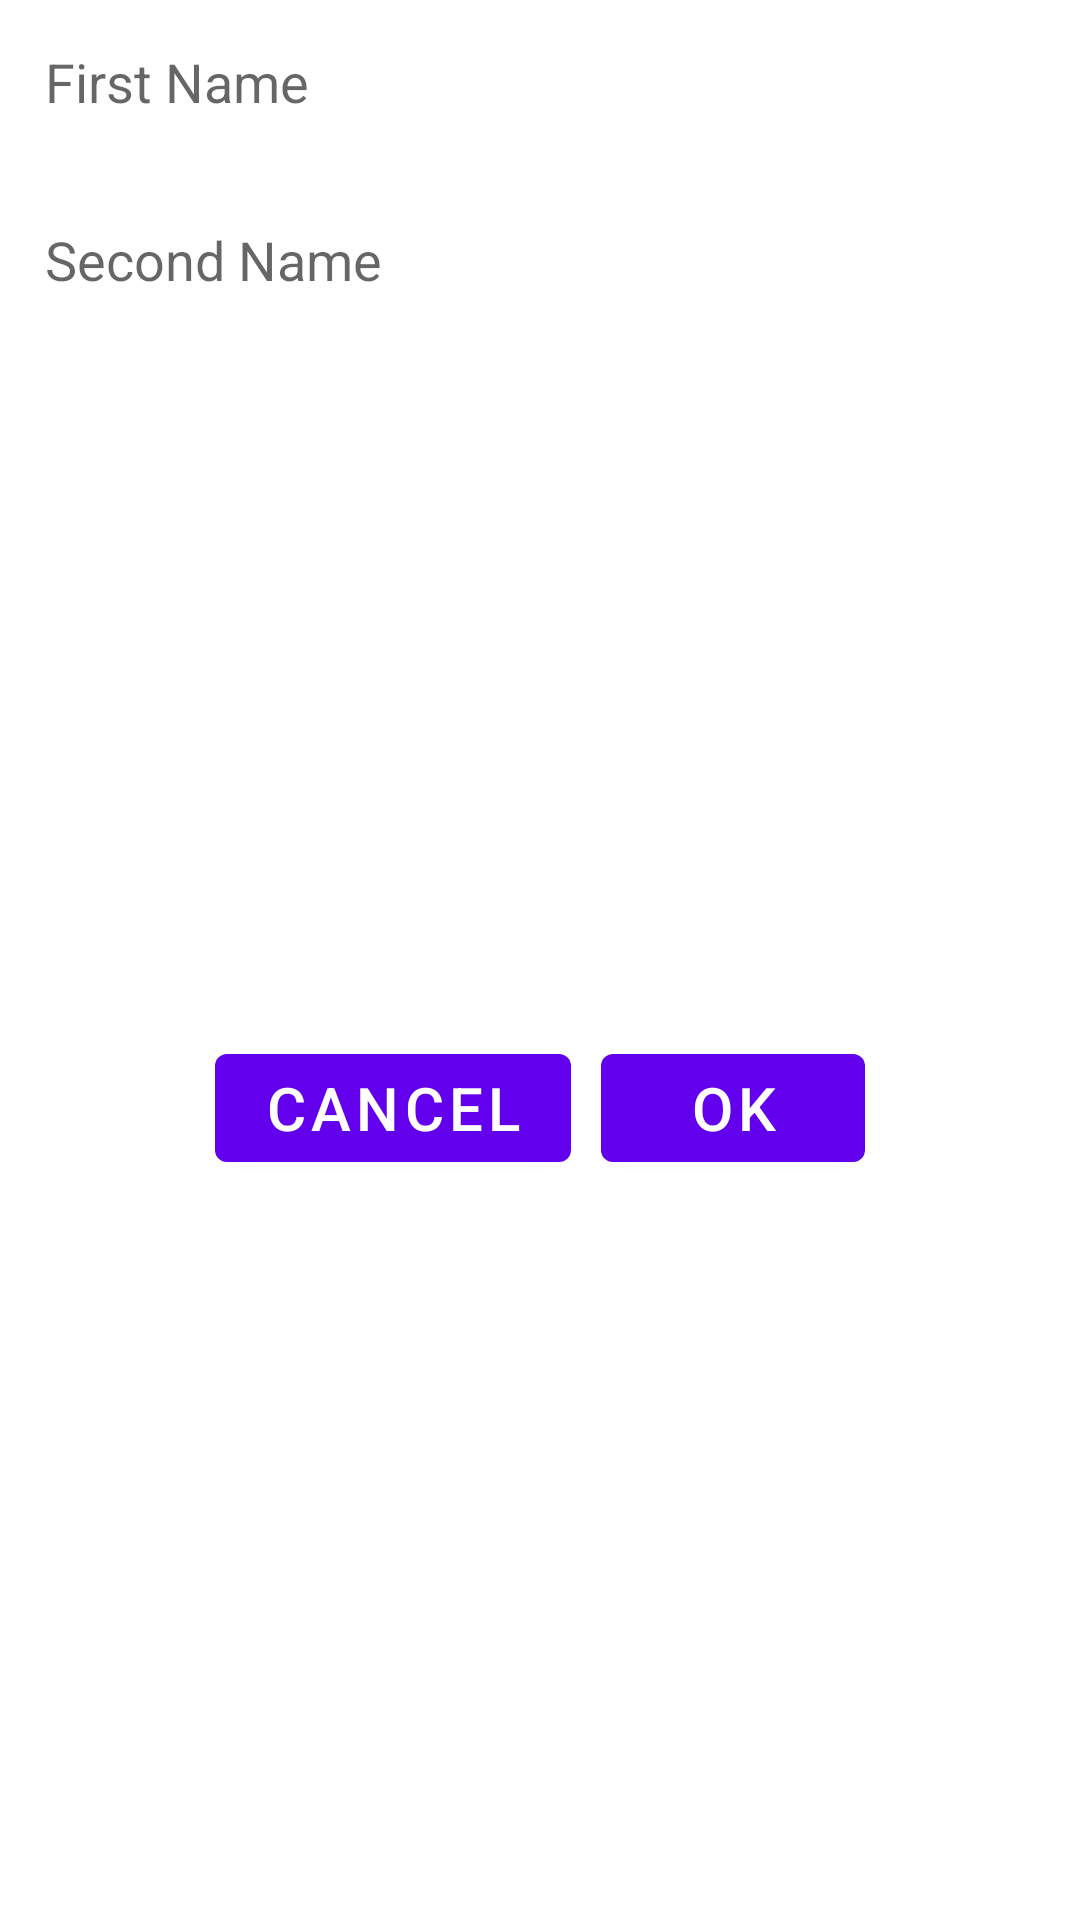

Android layout source for this screen:
<!-- AndroidManifest.xml: application theme Theme.Love_Calculator_beta -->
<!-- res/layout/dialog_layout.xml -->
<?xml version="1.0" encoding="utf-8"?>
<LinearLayout xmlns:android="http://schemas.android.com/apk/res/android"
    android:layout_width="match_parent"
    android:layout_height="wrap_content"
    android:orientation="vertical">

    <EditText
        android:layout_width="match_parent"
        android:layout_height="wrap_content"
        android:id="@+id/et_first_name"
        android:hint="@string/first_name"
        android:padding="5dp"
        android:layout_marginTop="10dp"
        android:layout_marginBottom="15dp"
        android:layout_marginLeft="10dp"
        android:layout_marginRight="10dp"
        android:background="@drawable/edittext"/>

    <EditText
        android:layout_width="match_parent"
        android:layout_height="wrap_content"
        android:id="@+id/et_second_name"
        android:hint="@string/second_name"
        android:padding="5dp"
        android:layout_marginTop="10dp"
        android:layout_marginBottom="15dp"
        android:layout_marginLeft="10dp"
        android:layout_marginRight="10dp"
        android:background="@drawable/edittext"/>

    <LinearLayout
        android:layout_width="match_parent"
        android:layout_height="match_parent"
        android:gravity="center"
        android:layout_marginBottom="20dp"
        android:orientation="horizontal">

        <com.google.android.material.button.MaterialButton
            android:id="@+id/btn_cancel"
            android:layout_width="wrap_content"
            android:layout_height="wrap_content"
            android:gravity="center_vertical|center_horizontal"
            android:text="@string/cancel"
            android:textSize="20sp"
            android:textColor="#ffffffff" />

        <com.google.android.material.button.MaterialButton
            android:id="@+id/btn_ok"
            android:layout_marginStart="10dp"
            android:layout_width="wrap_content"
            android:layout_height="wrap_content"
            android:textSize="20sp"
            android:text="@string/ok"
            android:textColor="#ffffffff" />
    </LinearLayout>

</LinearLayout>
<!-- resources referenced by this layout -->
<resources>
  <string name="cancel">Cancel</string>
  <string name="first_name">First Name</string>
  <string name="ok">OK</string>
  <string name="second_name">Second Name</string>
  <style name="Theme.Love_Calculator_beta" parent="Theme.MaterialComponents.DayNight.NoActionBar">
          
          <item name="colorPrimary">@color/purple_500</item>
          <item name="colorPrimaryVariant">@color/purple_700</item>
          <item name="colorOnPrimary">@color/white</item>
          
          <item name="colorSecondary">@color/teal_200</item>
          <item name="colorSecondaryVariant">@color/teal_700</item>
          <item name="colorOnSecondary">@color/black</item>
          
          <item name="android:statusBarColor">@color/white</item>
          <item name="android:windowLightStatusBar">true</item>
          
      </style>
  <!-- not gathered from this repository: default colours our renderer supplied (Android Studio template values) -->
  <color name="purple_500">#FF6200EE</color>
  <color name="purple_700">#FF3700B3</color>
  <color name="teal_200">#FF03DAC5</color>
  <color name="teal_700">#FF018786</color>
  <color name="black">#FF000000</color>
  <color name="white">#FFFFFFFF</color>
</resources>
